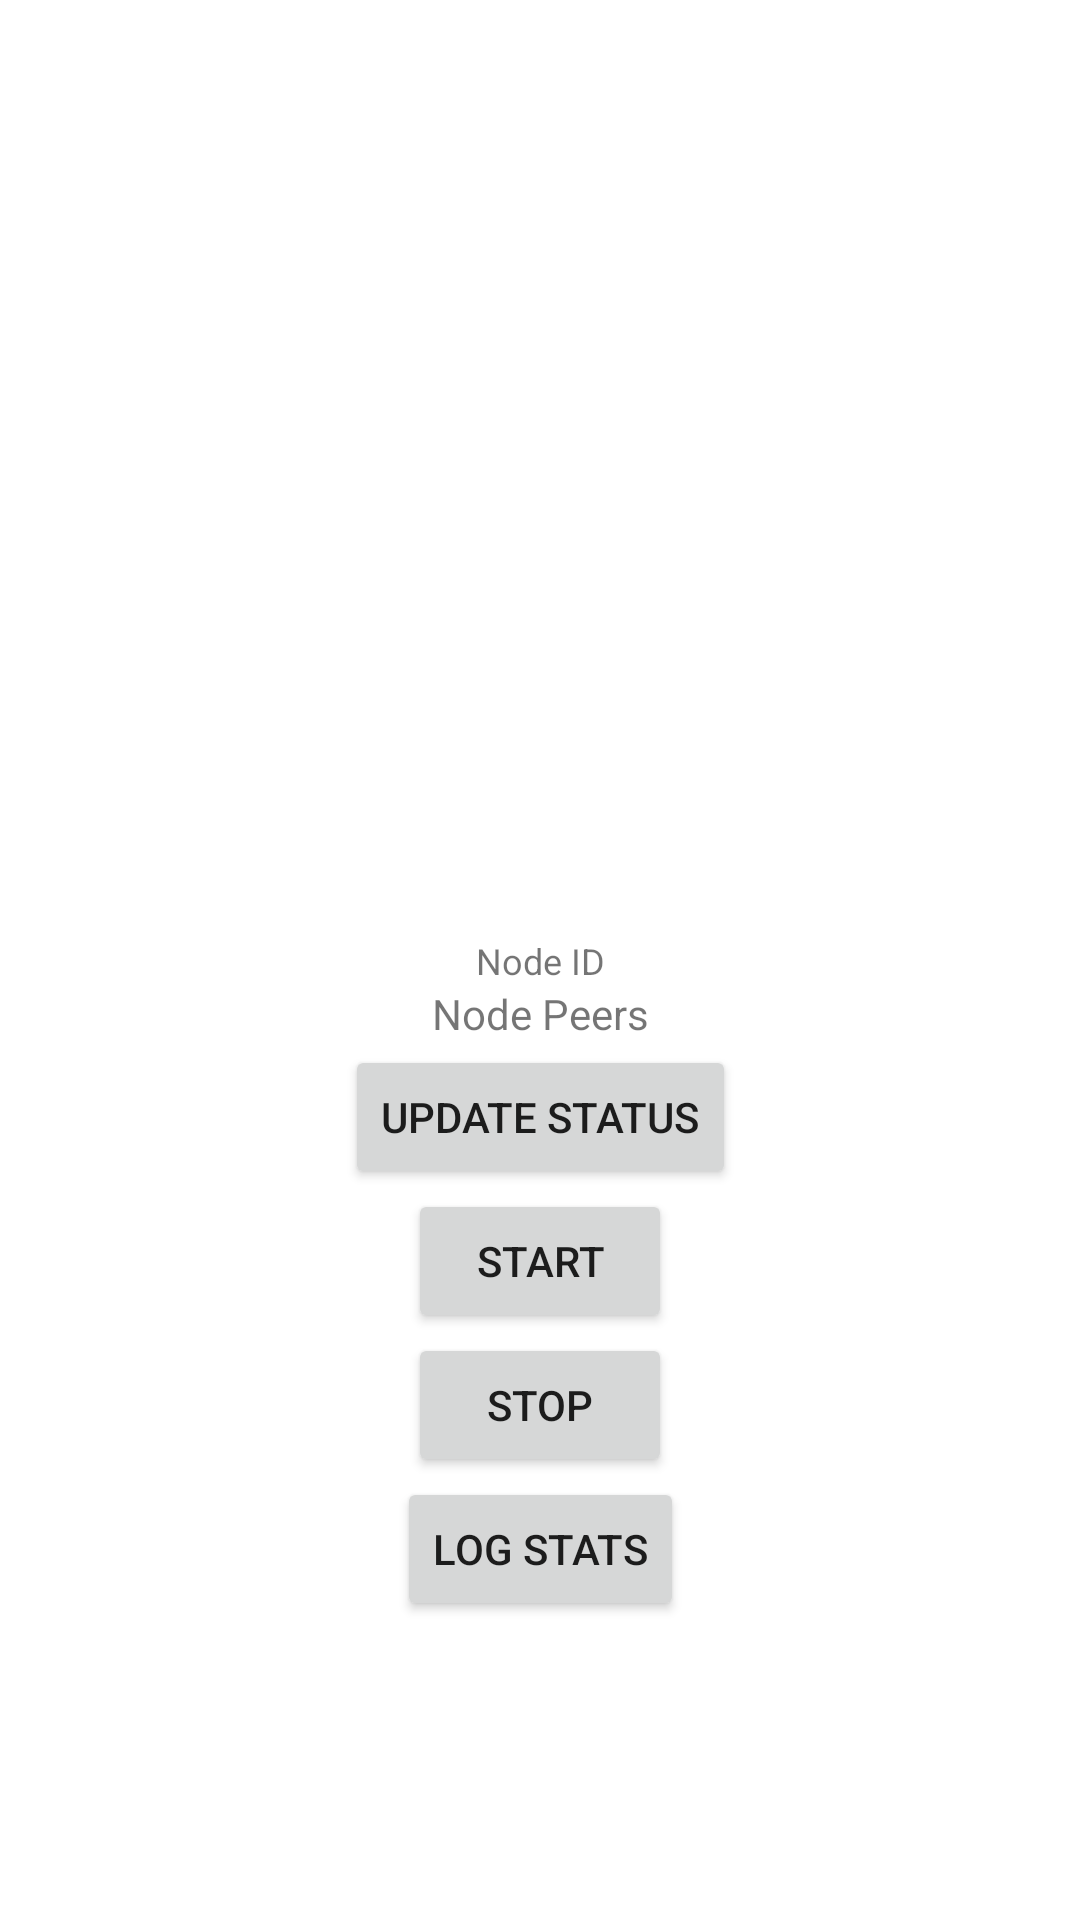

The Android layout XML behind this screen, and the referenced resources:
<!-- AndroidManifest.xml: application theme Theme.DatahopDemo -->
<!-- res/layout/activity_main.xml -->
<?xml version="1.0" encoding="utf-8"?>
<androidx.constraintlayout.widget.ConstraintLayout xmlns:android="http://schemas.android.com/apk/res/android"
    xmlns:app="http://schemas.android.com/apk/res-auto"
    xmlns:tools="http://schemas.android.com/tools"
    android:layout_width="match_parent"
    android:layout_height="match_parent"
    tools:context="network.example.datahopdemo.MainActivity">

    <TextView
        android:id="@+id/textview_id"
        android:layout_width="wrap_content"
        android:layout_height="wrap_content"
        android:text="@string/node_id"
        android:textAppearance="@style/TextAppearance.AppCompat.Small"
        android:textSize="12sp"
        app:layout_constraintBottom_toBottomOf="parent"
        app:layout_constraintEnd_toEndOf="parent"
        app:layout_constraintStart_toStartOf="parent"
        app:layout_constraintTop_toTopOf="parent" />

    <TextView
        android:id="@+id/textview_peers"
        android:layout_width="wrap_content"
        android:layout_height="wrap_content"
        android:text="@string/node_peers"
        app:layout_constraintEnd_toEndOf="parent"
        app:layout_constraintStart_toStartOf="parent"
        app:layout_constraintTop_toBottomOf="@id/textview_id" />

    <Button
        android:id="@+id/refreshbutton"
        android:layout_width="wrap_content"
        android:layout_height="wrap_content"
        android:text="Update status"
        app:layout_constraintEnd_toEndOf="parent"
        app:layout_constraintStart_toStartOf="parent"
        app:layout_constraintTop_toBottomOf="@id/textview_id"
        android:layout_marginTop="20dp"
        />

    <Button
        android:id="@+id/startbutton"
        android:layout_width="wrap_content"
        android:layout_height="wrap_content"
        android:text="Start"
        app:layout_constraintEnd_toEndOf="parent"
        app:layout_constraintStart_toStartOf="parent"
        app:layout_constraintTop_toBottomOf="@id/refreshbutton"
        />

    <Button
        android:id="@+id/stopbutton"
        android:layout_width="wrap_content"
        android:layout_height="wrap_content"
        android:text="Stop"
        app:layout_constraintEnd_toEndOf="parent"
        app:layout_constraintStart_toStartOf="parent"
        app:layout_constraintTop_toBottomOf="@id/startbutton"
        />

    <Button
        android:id="@+id/button"
        android:layout_width="wrap_content"
        android:layout_height="wrap_content"
        android:text="Log Stats"
        app:layout_constraintEnd_toEndOf="parent"
        app:layout_constraintStart_toStartOf="parent"
        app:layout_constraintTop_toBottomOf="@id/stopbutton" />

</androidx.constraintlayout.widget.ConstraintLayout>
<!-- resources referenced by this layout -->
<resources>
  <string name="node_id">Node ID</string>
  <string name="node_peers">Node Peers</string>
  <style name="Theme.DatahopDemo" parent="Theme.MaterialComponents.DayNight.DarkActionBar">
          
          <item name="colorPrimary">@color/purple_500</item>
          <item name="colorPrimaryVariant">@color/purple_700</item>
          <item name="colorOnPrimary">@color/white</item>
          
          <item name="colorSecondary">@color/teal_200</item>
          <item name="colorSecondaryVariant">@color/teal_700</item>
          <item name="colorOnSecondary">@color/black</item>
          
          <item name="android:statusBarColor" tools:targetApi="l">?attr/colorPrimaryVariant</item>
          
      </style>
  <!-- not gathered from this repository: default colours our renderer supplied (Android Studio template values) -->
  <color name="purple_500">#FF6200EE</color>
  <color name="purple_700">#FF3700B3</color>
  <color name="teal_200">#FF03DAC5</color>
  <color name="teal_700">#FF018786</color>
  <color name="black">#FF000000</color>
  <color name="white">#FFFFFFFF</color>
</resources>
